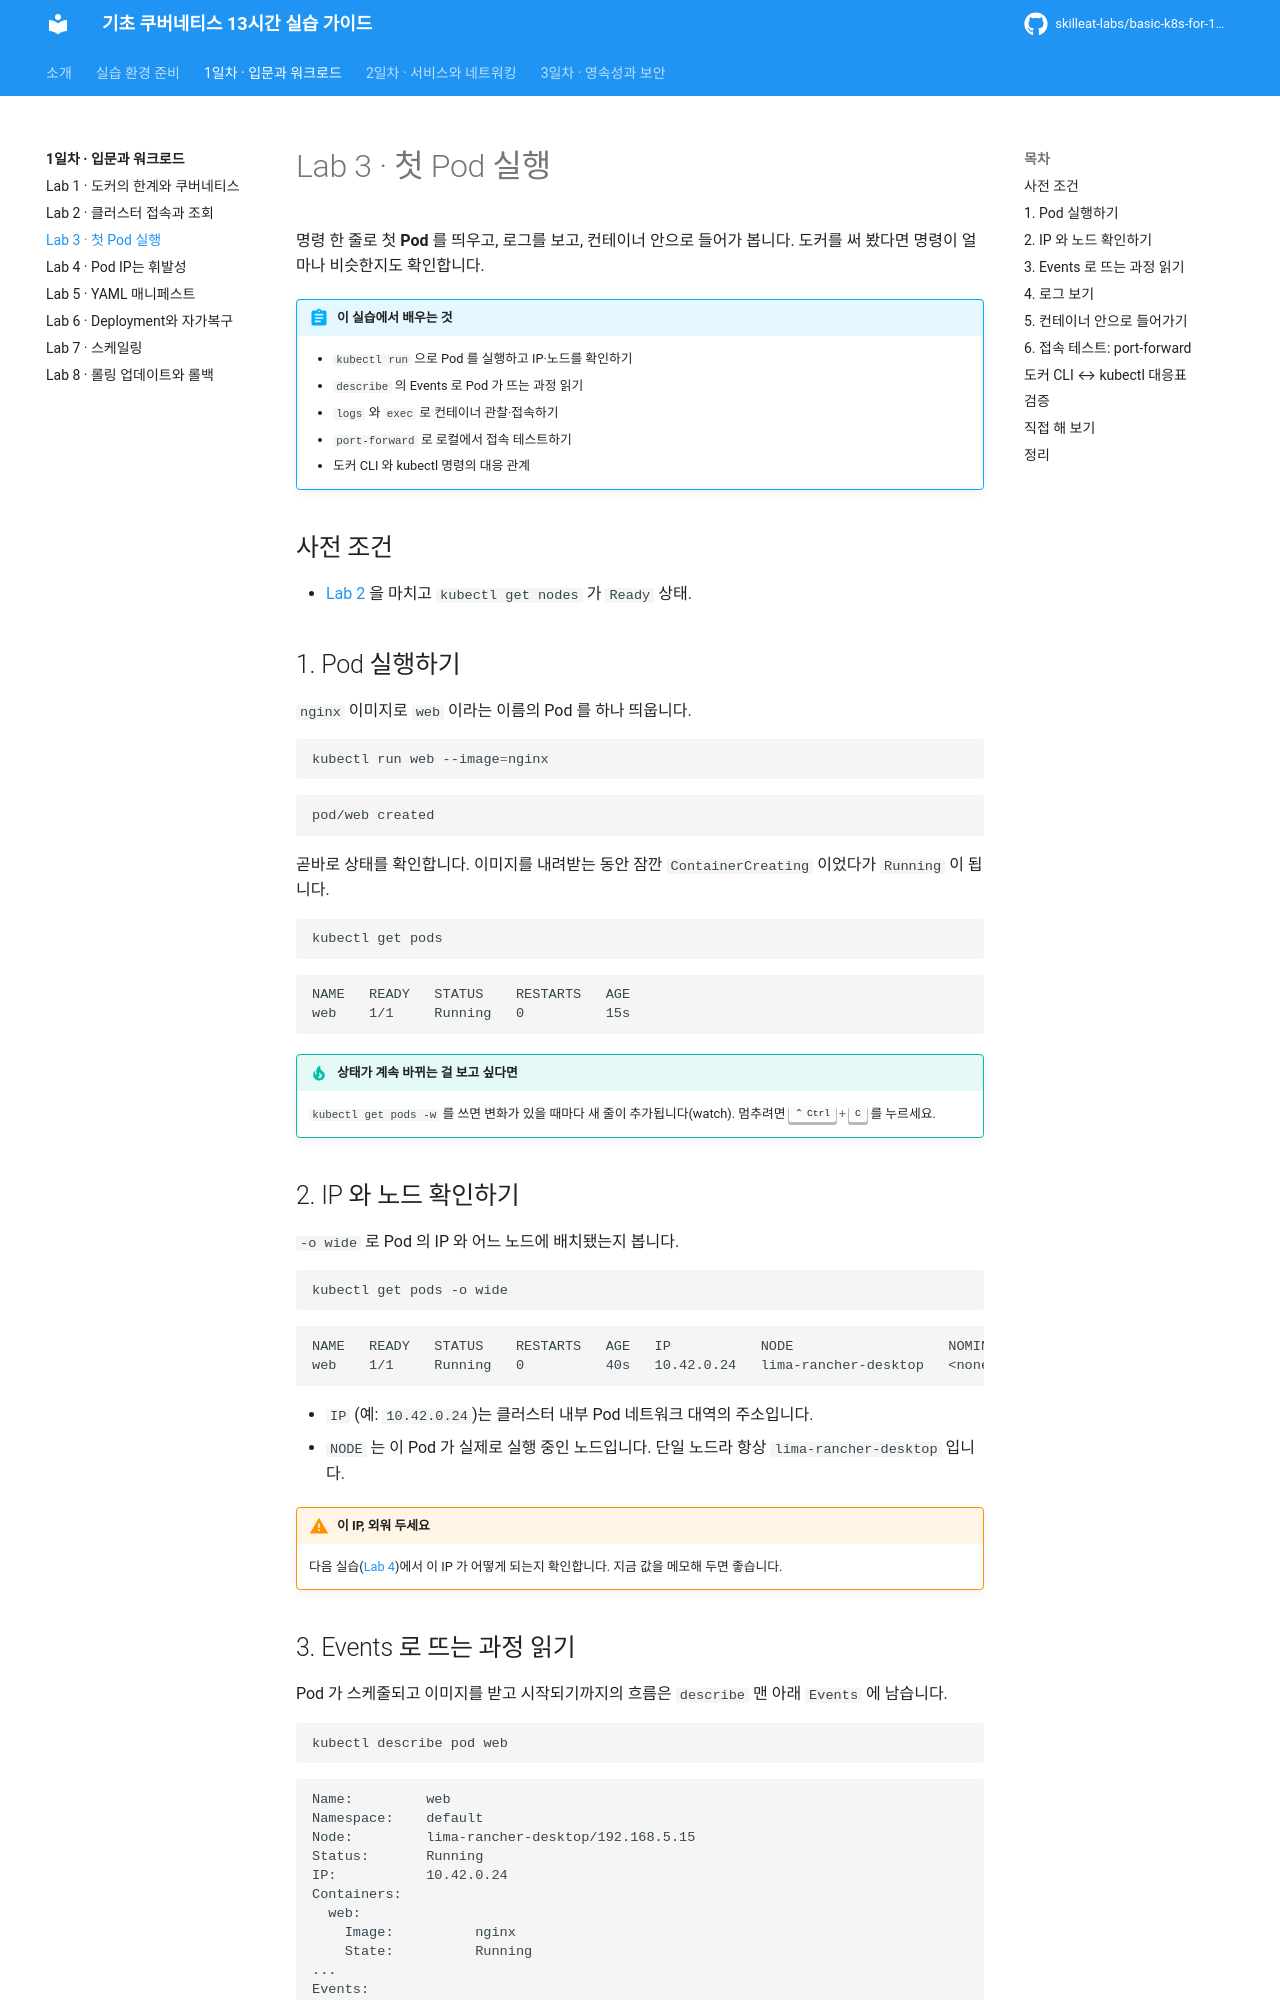

repository: skilleat-labs/basic-k8s-for-13hours · page: day1/03-first-pod/index.html · generator: mkdocs

# Lab 3 · 첫 Pod 실행

명령 한 줄로 첫 **Pod** 를 띄우고, 로그를 보고, 컨테이너 안으로 들어가 봅니다. 도커를 써 봤다면 명령이 얼마나 비슷한지도 확인합니다.

!!! abstract "이 실습에서 배우는 것"
    - `kubectl run` 으로 Pod 를 실행하고 IP·노드를 확인하기
    - `describe` 의 Events 로 Pod 가 뜨는 과정 읽기
    - `logs` 와 `exec` 로 컨테이너 관찰·접속하기
    - `port-forward` 로 로컬에서 접속 테스트하기
    - 도커 CLI 와 kubectl 명령의 대응 관계

## 사전 조건

- [Lab 2](02-cluster-access.md) 을 마치고 `kubectl get nodes` 가 `Ready` 상태.

## 1. Pod 실행하기

`nginx` 이미지로 `web` 이라는 이름의 Pod 를 하나 띄웁니다.

```bash
kubectl run web --image=nginx
```

```text
pod/web created
```

곧바로 상태를 확인합니다. 이미지를 내려받는 동안 잠깐 `ContainerCreating` 이었다가 `Running` 이 됩니다.

```bash
kubectl get pods
```

```text
NAME   READY   STATUS    RESTARTS   AGE
web    1/1     Running   0          15s
```

!!! tip "상태가 계속 바뀌는 걸 보고 싶다면"
    `kubectl get pods -w` 를 쓰면 변화가 있을 때마다 새 줄이 추가됩니다(watch). 멈추려면 ++ctrl+c++ 를 누르세요.

## 2. IP 와 노드 확인하기

`-o wide` 로 Pod 의 IP 와 어느 노드에 배치됐는지 봅니다.

```bash
kubectl get pods -o wide
```

```text
NAME   READY   STATUS    RESTARTS   AGE   IP           NODE                   NOMINATED NODE   READINESS GATES
web    1/1     Running   0          40s   10.42.0.24   lima-rancher-desktop   <none>           <none>
```

- `IP` (예: `10.42.0.24`)는 클러스터 내부 Pod 네트워크 대역의 주소입니다.
- `NODE` 는 이 Pod 가 실제로 실행 중인 노드입니다. 단일 노드라 항상 `lima-rancher-desktop` 입니다.

!!! warning "이 IP, 외워 두세요"
    다음 실습([Lab 4](04-pod-ip-ephemeral.md))에서 이 IP 가 어떻게 되는지 확인합니다. 지금 값을 메모해 두면 좋습니다.
